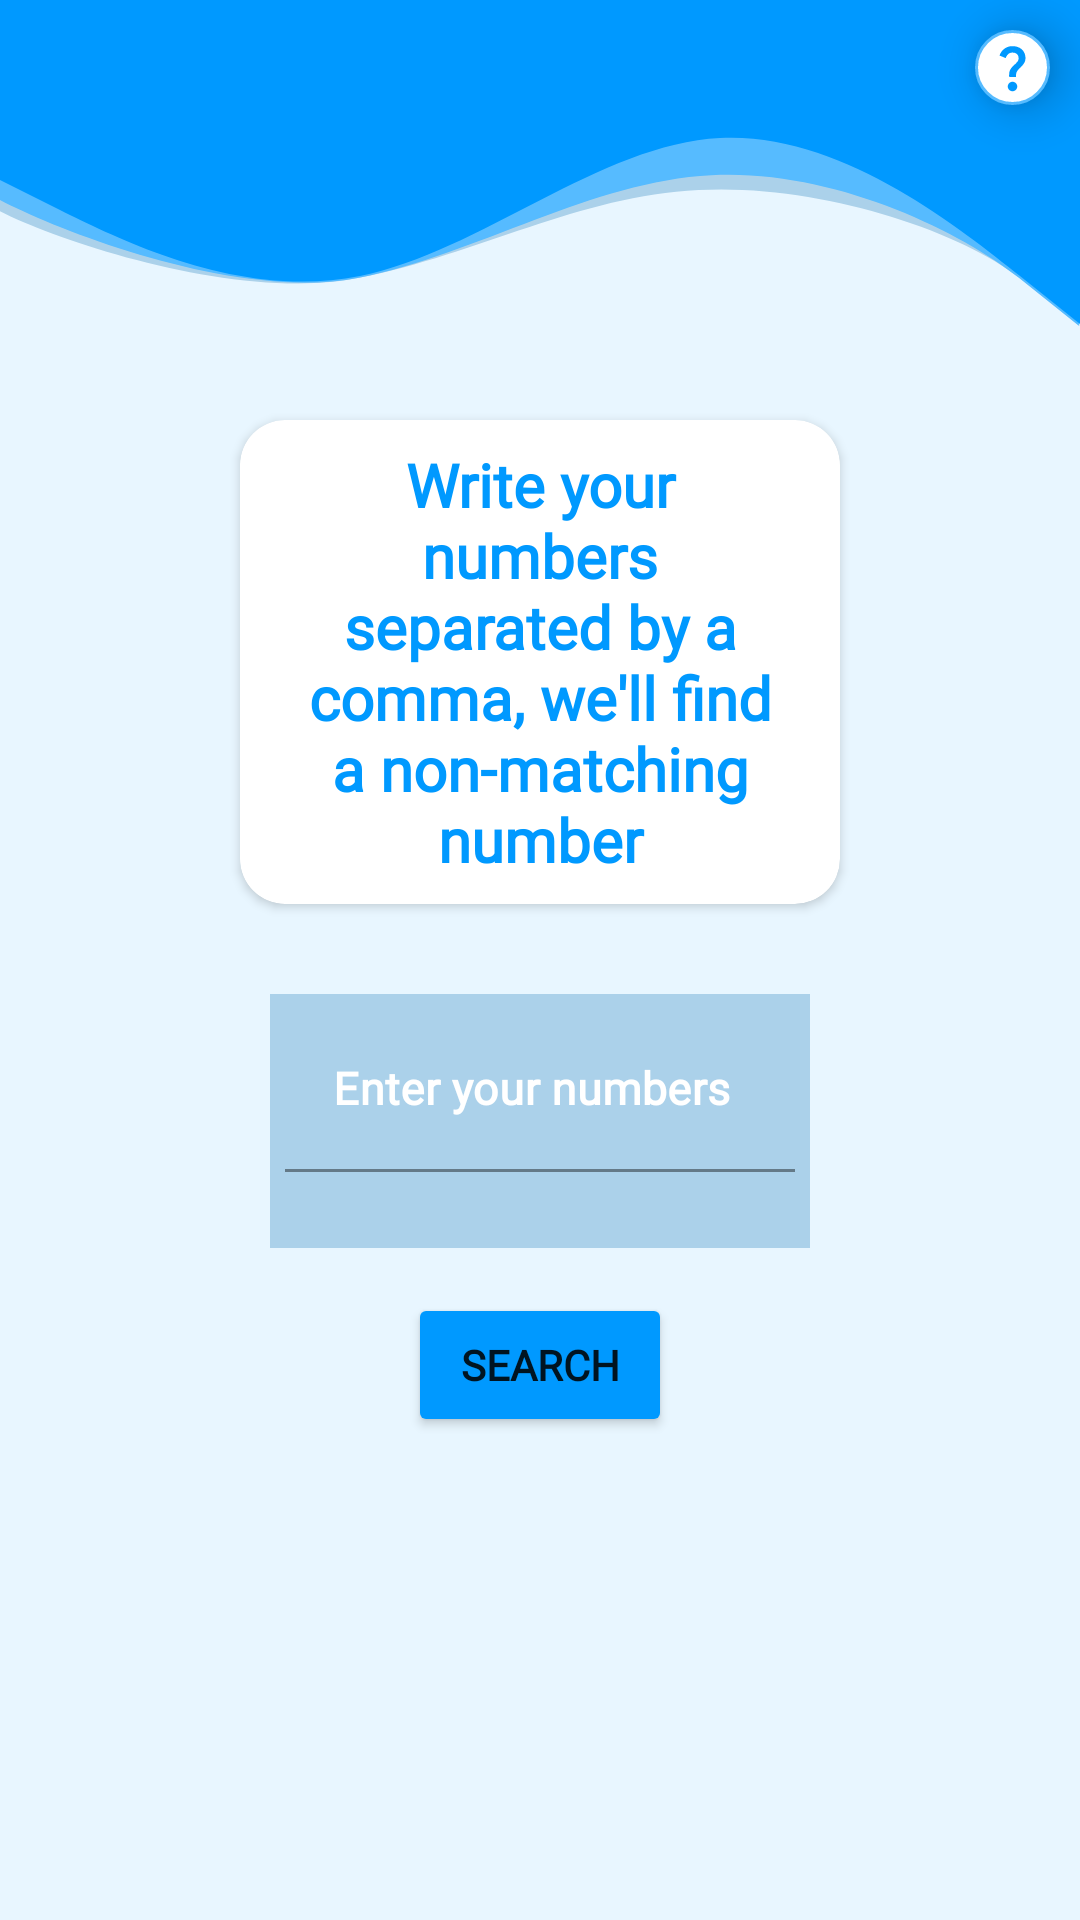

This screen was rendered from an Android layout file. Write that file and the resources it references.
<!-- AndroidManifest.xml: application theme Theme.OutlierFinder -->
<!-- res/layout/outlier_numbers_input_fragment.xml -->
<?xml version="1.0" encoding="utf-8"?>
<androidx.constraintlayout.widget.ConstraintLayout
    xmlns:android="http://schemas.android.com/apk/res/android"
    xmlns:app="http://schemas.android.com/apk/res-auto"
    xmlns:tools="http://schemas.android.com/tools"
    tools:context=".ui.fragments.outlier_numbers_input_page.OutlierNumbersInputFragment"
    android:layout_width="match_parent"
    android:layout_height="match_parent"
    android:background="@color/glass_blue"
    >

    <ProgressBar
        android:id="@+id/loadingProgressBar"
        android:layout_width="wrap_content"
        android:layout_height="wrap_content"
        android:elevation="20dp"
        android:visibility="gone"
        app:layout_constraintBottom_toBottomOf="parent"
        app:layout_constraintEnd_toEndOf="parent"
        app:layout_constraintStart_toStartOf="parent"
        app:layout_constraintTop_toTopOf="parent" />

    <View
        android:id="@+id/wave_background"
        android:layout_width="0dp"
        android:layout_height="120dp"
        app:layout_constraintTop_toTopOf="parent"
        app:layout_constraintEnd_toEndOf="parent"
        app:layout_constraintStart_toStartOf="parent"
        android:background="@drawable/ic_blue_wave_background"
        android:orientation="horizontal">
    </View>

    <ImageView
        android:id="@+id/infoBtn"
        android:layout_width="25dp"
        android:layout_height="25dp"
        android:background="@drawable/circle_btn"
        android:src="@drawable/ic_baseline_question_mark_24"
        android:padding="3dp"
        android:translationZ="10dp"
        android:layout_marginTop="10dp"
        android:layout_marginRight="10dp"
        app:layout_constraintEnd_toEndOf="parent"
        app:layout_constraintTop_toTopOf="parent" />

    <androidx.cardview.widget.CardView
        android:id="@+id/infoContainerCV"
        android:layout_width="match_parent"
        android:layout_height="wrap_content"
        android:elevation="15dp"
        app:cardCornerRadius="15dp"
        android:layout_marginTop="20dp"
        android:layout_marginLeft="80dp"
        android:layout_marginRight="80dp"
        android:padding="20dp"
        app:layout_constraintEnd_toEndOf="parent"
        app:layout_constraintStart_toStartOf="parent"
        app:layout_constraintTop_toBottomOf="@+id/wave_background" >

        <TextView
            android:id="@+id/informationTV"
            android:layout_width="wrap_content"
            android:layout_height="wrap_content"
            android:layout_marginLeft="20dp"
            android:layout_marginTop="8dp"
            android:layout_marginRight="20dp"
            android:layout_marginBottom="8dp"
            android:fontFamily="@font/roboto_medium"
            android:text="@string/main_information"
            android:textAlignment="center"
            android:textColor="@color/nice_blue"
            android:textSize="20sp"
            android:textStyle="bold" />

    </androidx.cardview.widget.CardView>

    <com.google.android.material.textfield.TextInputLayout
        android:id="@+id/numbersTextInputLayout"
        android:layout_width="match_parent"
        android:layout_height="wrap_content"
        android:layout_marginLeft="90dp"
        android:layout_marginRight="90dp"
        android:layout_marginTop="30dp"
        android:background="@color/very_light_blue"
        app:errorEnabled="true"
        android:textColorHint="@color/white"
        app:layout_constraintEnd_toEndOf="parent"
        app:layout_constraintStart_toStartOf="parent"
        app:layout_constraintTop_toBottomOf="@+id/infoContainerCV">

        <com.google.android.material.textfield.TextInputEditText
            android:id="@+id/userNumberInputET"
            android:layout_width="match_parent"
            android:layout_height="wrap_content"
            android:ems="10"
            android:layout_margin="5dp"
            android:background="@color/very_light_blue"
            android:fontFamily="@font/roboto_medium"
            android:hint="@string/numbers_input_hint"
            android:lines="1"
            android:textSize="15sp"
            android:textStyle="bold"
            android:singleLine="true"
            android:textColor="@color/white"
            android:textColorHint="@color/white" />

    </com.google.android.material.textfield.TextInputLayout>

    <Button
        android:id="@+id/searchBtn"
        android:layout_width="wrap_content"
        android:layout_height="wrap_content"
        android:layout_marginTop="15dp"
        android:backgroundTint="@color/nice_blue"
        android:fontFamily="@font/roboto_medium"
        android:text="@string/search_btn"
        android:textStyle="bold"
        app:layout_constraintVertical_bias="0"
        android:layout_marginBottom="20dp"
        app:layout_constraintBottom_toBottomOf="parent"
        app:layout_constraintEnd_toEndOf="@+id/numbersTextInputLayout"
        app:layout_constraintStart_toStartOf="@+id/numbersTextInputLayout"
        app:layout_constraintTop_toBottomOf="@+id/numbersTextInputLayout" />


</androidx.constraintlayout.widget.ConstraintLayout>
<!-- resources referenced by this layout -->
<resources>
  <color name="glass_blue">#e8f6ff</color>
  <color name="nice_blue">#0099ff</color>
  <color name="very_light_blue">#abd1ea</color>
  <color name="white">#FFFFFFFF</color>
  <!-- drawable circle_btn (drawable) -->
  <?xml version="1.0" encoding="utf-8"?>
  <shape xmlns:android="http://schemas.android.com/apk/res/android">
      android:shape="rectangle">
  
      <corners android:radius="120dp" />
      <solid android:color="@color/white" />
      <stroke
          android:width="1dp"
          android:color="@color/light_blue" />
  
  </shape>
  <!-- drawable ic_baseline_question_mark_24 (drawable) -->
  <vector android:height="24dp" android:tint="@color/nice_blue"
      android:viewportHeight="24" android:viewportWidth="24"
      android:width="24dp" xmlns:android="http://schemas.android.com/apk/res/android">
      <path android:fillColor="@android:color/white" android:pathData="M11.07,12.85c0.77,-1.39 2.25,-2.21 3.11,-3.44c0.91,-1.29 0.4,-3.7 -2.18,-3.7c-1.69,0 -2.52,1.28 -2.87,2.34L6.54,6.96C7.25,4.83 9.18,3 11.99,3c2.35,0 3.96,1.07 4.78,2.41c0.7,1.15 1.11,3.3 0.03,4.9c-1.2,1.77 -2.35,2.31 -2.97,3.45c-0.25,0.46 -0.35,0.76 -0.35,2.24h-2.89C10.58,15.22 10.46,13.95 11.07,12.85zM14,20c0,1.1 -0.9,2 -2,2s-2,-0.9 -2,-2c0,-1.1 0.9,-2 2,-2S14,18.9 14,20z"/>
  </vector>
  <!-- drawable ic_blue_wave_background (drawable) -->
  <vector xmlns:android="http://schemas.android.com/apk/res/android"
      android:width="1440dp"
      android:height="320dp"
      android:viewportWidth="1440"
      android:viewportHeight="320">
    <path
        android:pathData="M-0.8,161.69L-4.99,185.92C72.16,213.65 319.2,268.69 479.2,246.99C639.2,225.69 771.27,174.22 931.27,168.92C1091.27,163.22 1279.2,204.69 1359.2,246.99L1439.2,289.69L1439.2,1.69L1359.2,1.69C1279.2,1.69 1119.2,1.69 959.2,1.69C799.2,1.69 639.2,1.69 479.2,1.69C319.2,1.69 159.2,1.69 79.2,1.69L-0.8,1.69z"
        android:fillColor="@color/very_light_blue"/>
    <path
        android:pathData="M-1.54,161.54L-2.97,176.81C74.18,204.54 318.46,268.54 478.46,246.84C638.46,225.54 788.46,160.97 948.46,155.67C1108.46,149.97 1278.46,204.54 1358.46,246.84L1438.46,289.54L1438.46,1.54L1358.46,1.54C1278.46,1.54 1118.46,1.54 958.46,1.54C798.46,1.54 638.46,1.54 478.46,1.54C318.46,1.54 158.46,1.54 78.46,1.54L-1.54,1.54z"
        android:fillColor="@color/light_blue"/>
    <path
        android:pathData="M0,160L80,186.7C160,213 320,267 480,245.3C640,224 800,128 960,122.7C1120,117 1280,203 1360,245.3L1440,288L1440,0L1360,0C1280,0 1120,0 960,0C800,0 640,0 480,0C320,0 160,0 80,0L0,0Z"
        android:fillColor="@color/nice_blue"/>
    <path
        android:pathData="M1074.46,116.31"
        android:strokeLineJoin="miter"
        android:strokeWidth="1"
        android:fillColor="@color/nice_blue"
        android:fillType="nonZero"
        android:strokeColor="#00000000"
        android:strokeLineCap="butt"/>
  </vector>
  <string name="main_information">Write your numbers separated by a comma, we\'ll find a non-matching number </string>
  <string name="numbers_input_hint">Enter your numbers</string>
  <string name="search_btn">Search</string>
  <style name="Theme.OutlierFinder" parent="Theme.MaterialComponents.DayNight.NoActionBar">
          
          <item name="colorPrimary">@color/nice_blue</item>
          <item name="colorPrimaryVariant">@color/nice_blue</item>
          <item name="colorOnPrimary">@color/white</item>
          
          <item name="colorSecondary">@color/teal_200</item>
          <item name="colorSecondaryVariant">@color/teal_700</item>
          <item name="colorOnSecondary">@color/black</item>
          
          <item name="android:statusBarColor" tools:targetApi="l">?attr/colorPrimaryVariant</item>
          
      </style>
  <color name="light_blue">#56bbff</color>
  <color name="teal_200">#FF03DAC5</color>
  <color name="teal_700">#FF018786</color>
  <color name="black">#FF000000</color>
</resources>
